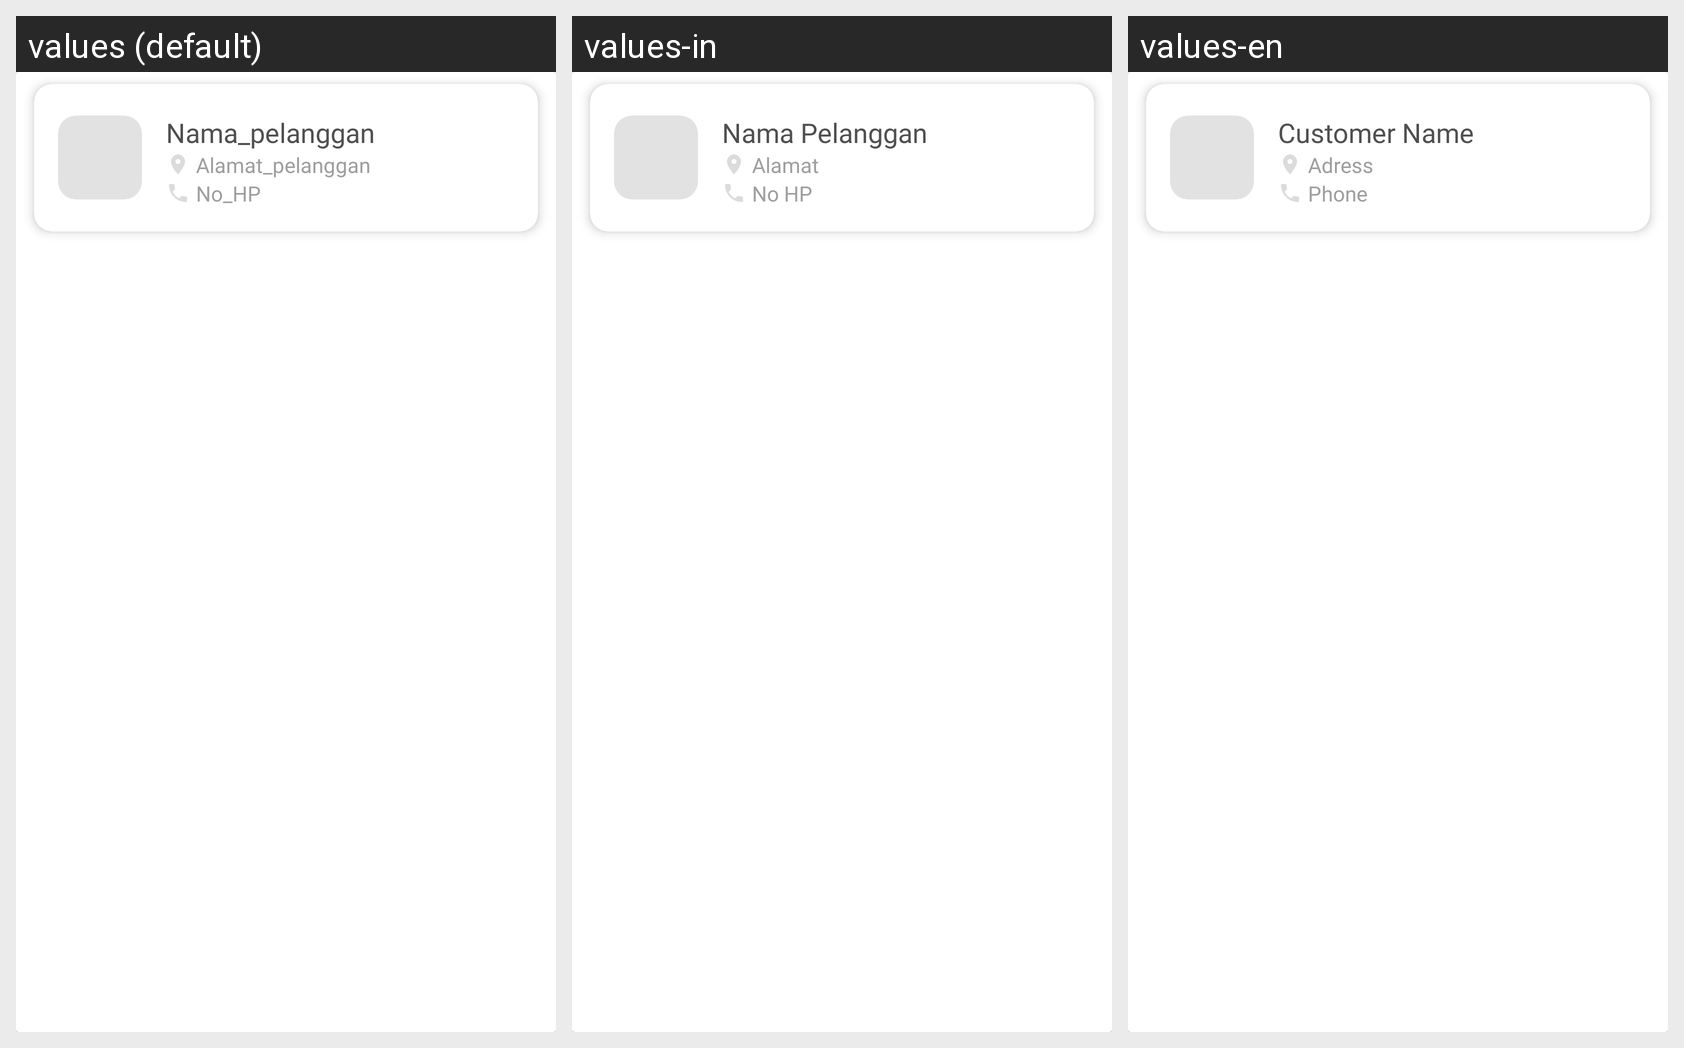

For this localized Android screen grid, give each drawn string resource with its value in every locale shown.
Android screen res/layout/card_pilih_pelanggan.xml rendered under 3 locales, left to right: values (default), values-in, values-en. Device: Nexus 5 (rendered at 1080×1920; each locale shown at half size, 540×960, under a caption strip naming it); theme Theme.LaundryApp.
Strings drawn on this screen, with the default value and each locale's value (text and hints the layout hard-codes, and strings that could not be matched under every locale, appear in the picture but are not listed):

nama_pelanggan
  values: Nama_pelanggan
  values-in: Nama Pelanggan
  values-en: Customer Name

alamat_pelanggan
  values: Alamat_pelanggan
  values-in: Alamat 
  values-en: Adress 

no_hp
  values: No_HP
  values-in: No HP 
  values-en: Phone
